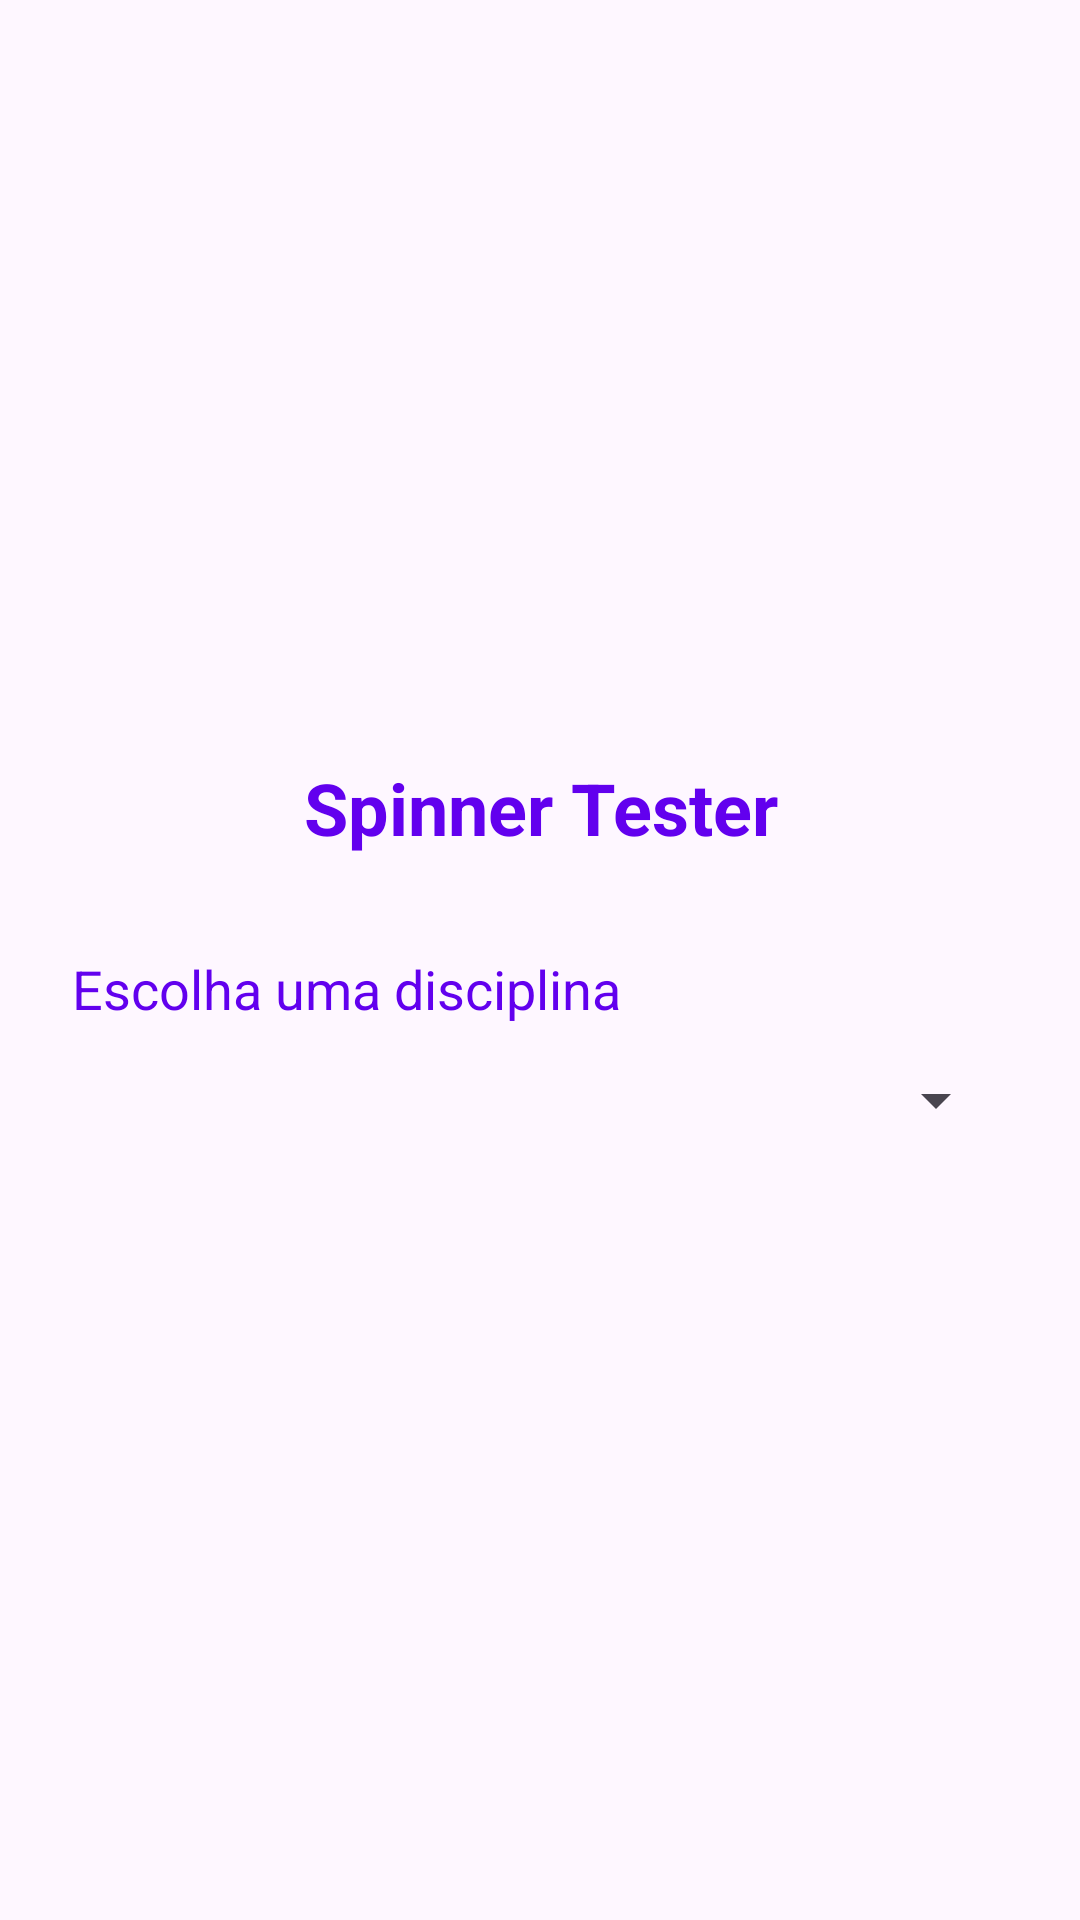

Layout XML and referenced resources for this Android screen:
<!-- AndroidManifest.xml: application theme Theme.ProjectForStudy -->
<!-- res/layout/activity_spinner.xml -->
<?xml version="1.0" encoding="utf-8"?>
<LinearLayout xmlns:android="http://schemas.android.com/apk/res/android"
    android:id="@+id/main"
    android:layout_width="match_parent"
    android:layout_height="match_parent"
    android:orientation="vertical"
    android:gravity="center">

    <ScrollView
        android:layout_width="match_parent"
        android:layout_height="wrap_content">

        <LinearLayout
            android:layout_width="match_parent"
            android:layout_height="wrap_content"
            android:orientation="vertical"
            android:padding="24dp">

            <TextView
                android:layout_width="match_parent"
                android:layout_height="wrap_content"
                android:textSize="24sp"
                android:layout_marginBottom="32dp"
                android:text="@string/str_spinner_tester"
                android:gravity="center"
                android:textColor="@color/design_default_color_primary"
                android:textStyle="bold"/>

            <TextView
                android:layout_width="match_parent"
                android:layout_height="wrap_content"
                android:textSize="18sp"
                android:text="@string/str_escolha_disc"
                android:layout_marginBottom="5dp"
                android:textColor="@color/design_default_color_primary"/>

            <Spinner
                android:layout_width="match_parent"
                android:layout_height="40dp"
                android:id="@+id/spDisciplina"/>
        </LinearLayout>
    </ScrollView>
</LinearLayout>
<!-- resources referenced by this layout -->
<resources>
  <string name="str_escolha_disc">Escolha uma disciplina</string>
  <string name="str_spinner_tester">Spinner Tester</string>
  <style name="Theme.ProjectForStudy" parent="Base.Theme.ProjectForStudy" />
  <style name="Base.Theme.ProjectForStudy" parent="Theme.Material3.DayNight.NoActionBar">
          
          
      </style>
</resources>
